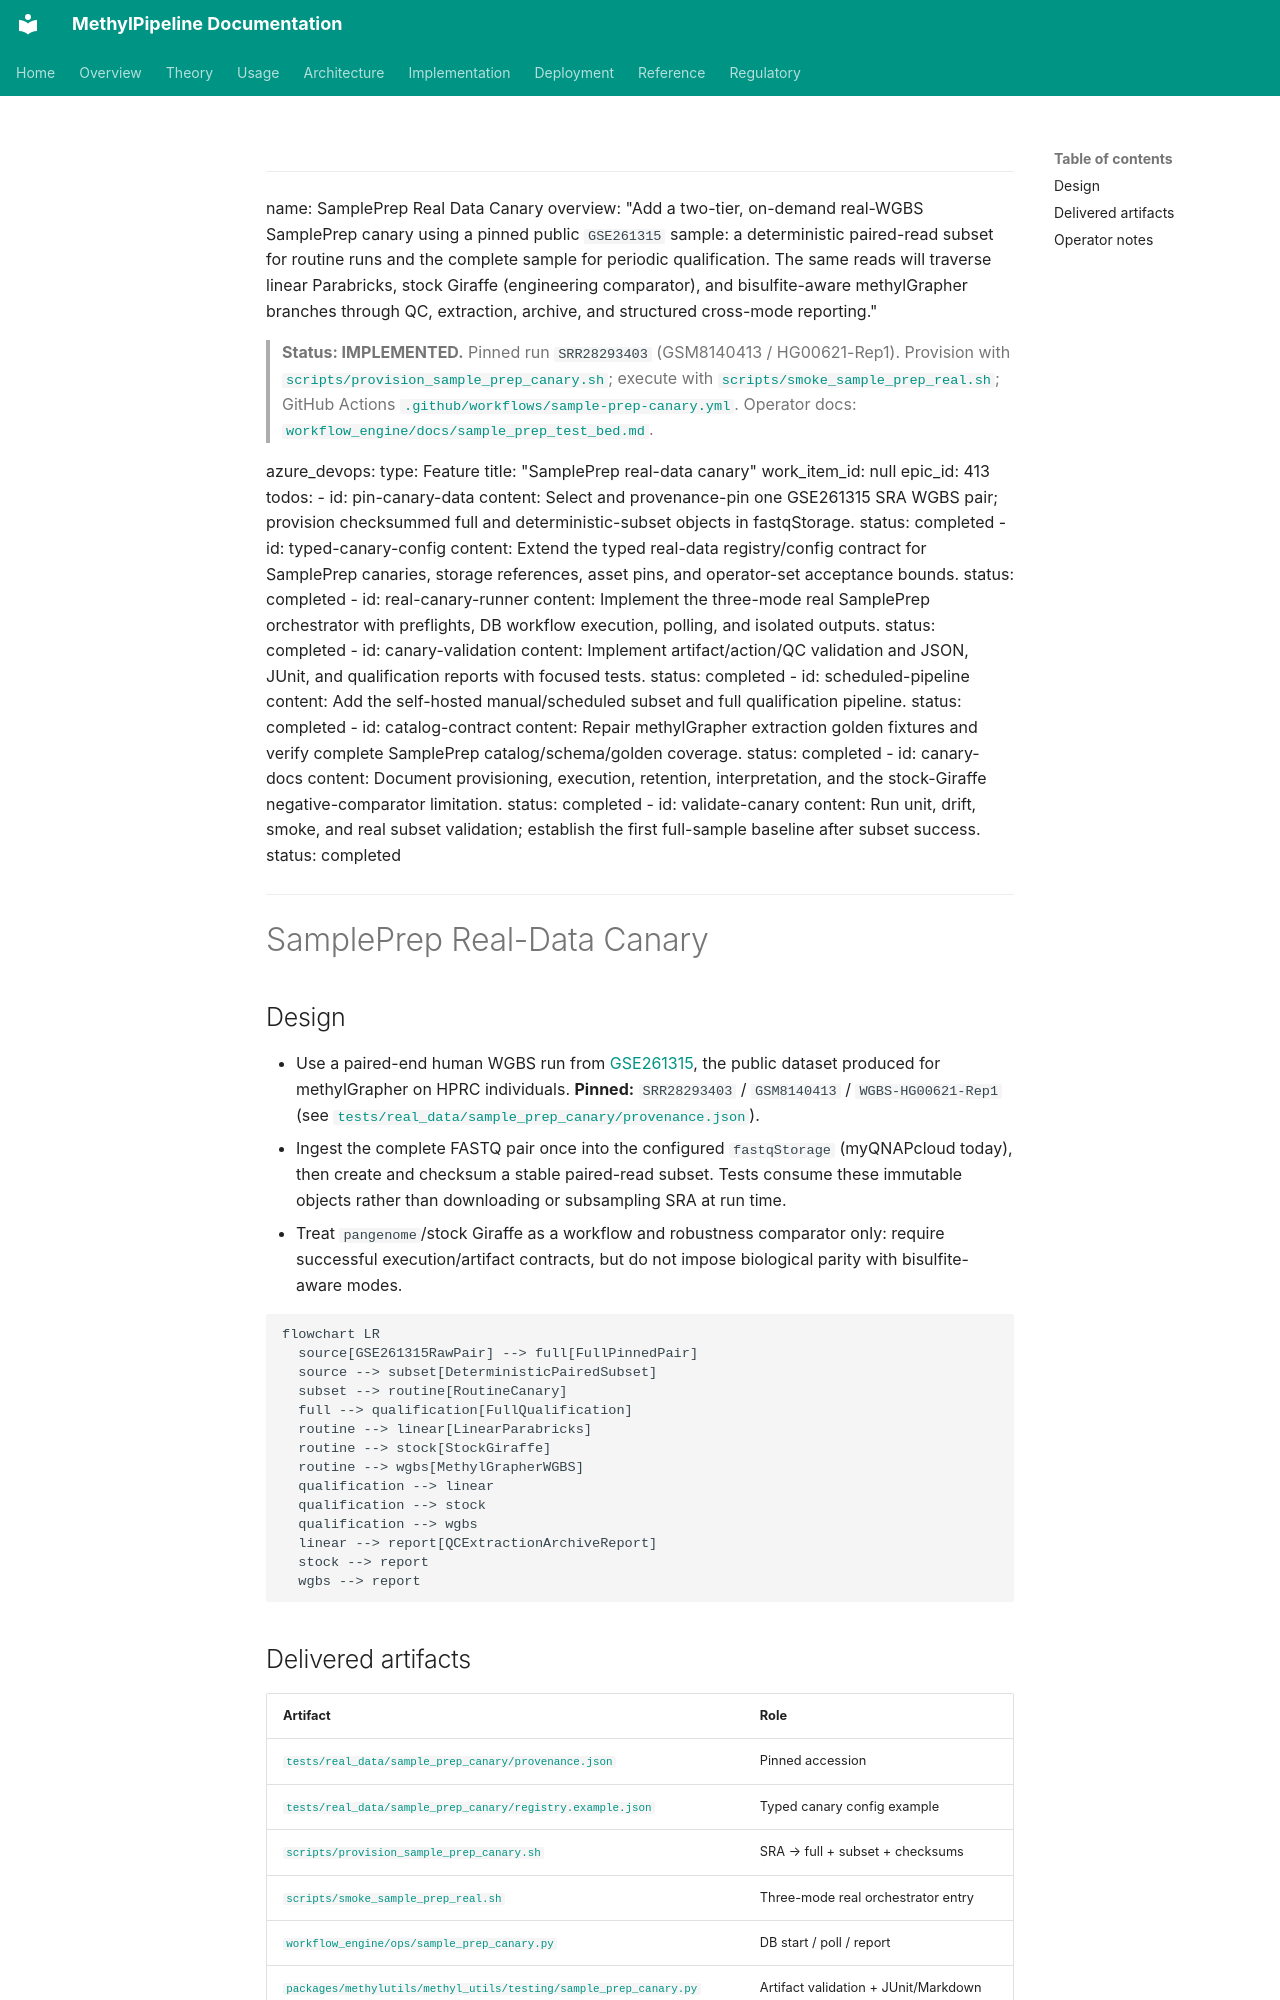

repository: Goliath-Research/GoliathWorkflow · page: plans/sampleprep-real-data-canary.plan/index.html · generator: mkdocs

---
name: SamplePrep Real Data Canary
overview: "Add a two-tier, on-demand real-WGBS SamplePrep canary using a pinned public `GSE261315` sample: a deterministic paired-read subset for routine runs and the complete sample for periodic qualification. The same reads will traverse linear Parabricks, stock Giraffe (engineering comparator), and bisulfite-aware methylGrapher branches through QC, extraction, archive, and structured cross-mode reporting."

> **Status: IMPLEMENTED.** Pinned run `SRR28293403` (GSM8140413 / HG00621-Rep1). Provision with [`scripts/provision_sample_prep_canary.sh`](../../scripts/provision_sample_prep_canary.sh); execute with [`scripts/smoke_sample_prep_real.sh`](../../scripts/smoke_sample_prep_real.sh); GitHub Actions [`.github/workflows/sample-prep-canary.yml`](../../.github/workflows/sample-prep-canary.yml). Operator docs: [`workflow_engine/docs/sample_prep_test_bed.md`](../../workflow_engine/docs/sample_prep_test_bed.md).

azure_devops:
  type: Feature
  title: "SamplePrep real-data canary"
  work_item_id: null
  epic_id: 413
todos:
  - id: pin-canary-data
    content: Select and provenance-pin one GSE261315 SRA WGBS pair; provision checksummed full and deterministic-subset objects in fastqStorage.
    status: completed
  - id: typed-canary-config
    content: Extend the typed real-data registry/config contract for SamplePrep canaries, storage references, asset pins, and operator-set acceptance bounds.
    status: completed
  - id: real-canary-runner
    content: Implement the three-mode real SamplePrep orchestrator with preflights, DB workflow execution, polling, and isolated outputs.
    status: completed
  - id: canary-validation
    content: Implement artifact/action/QC validation and JSON, JUnit, and qualification reports with focused tests.
    status: completed
  - id: scheduled-pipeline
    content: Add the self-hosted manual/scheduled subset and full qualification pipeline.
    status: completed
  - id: catalog-contract
    content: Repair methylGrapher extraction golden fixtures and verify complete SamplePrep catalog/schema/golden coverage.
    status: completed
  - id: canary-docs
    content: Document provisioning, execution, retention, interpretation, and the stock-Giraffe negative-comparator limitation.
    status: completed
  - id: validate-canary
    content: Run unit, drift, smoke, and real subset validation; establish the first full-sample baseline after subset success.
    status: completed
---

# SamplePrep Real-Data Canary

## Design
- Use a paired-end human WGBS run from [GSE261315](https://www.ncbi.nlm.nih.gov/geo/query/acc.cgi?acc=GSE261315), the public dataset produced for methylGrapher on HPRC individuals. **Pinned:** `SRR28293403` / `GSM8140413` / `WGBS-HG00621-Rep1` (see [`tests/real_data/sample_prep_canary/provenance.json`](../../tests/real_data/sample_prep_canary/provenance.json)).
- Ingest the complete FASTQ pair once into the configured `fastqStorage` (myQNAPcloud today), then create and checksum a stable paired-read subset. Tests consume these immutable objects rather than downloading or subsampling SRA at run time.
- Treat `pangenome`/stock Giraffe as a workflow and robustness comparator only: require successful execution/artifact contracts, but do not impose biological parity with bisulfite-aware modes.

```mermaid
flowchart LR
  source[GSE261315RawPair] --> full[FullPinnedPair]
  source --> subset[DeterministicPairedSubset]
  subset --> routine[RoutineCanary]
  full --> qualification[FullQualification]
  routine --> linear[LinearParabricks]
  routine --> stock[StockGiraffe]
  routine --> wgbs[MethylGrapherWGBS]
  qualification --> linear
  qualification --> stock
  qualification --> wgbs
  linear --> report[QCExtractionArchiveReport]
  stock --> report
  wgbs --> report
```
